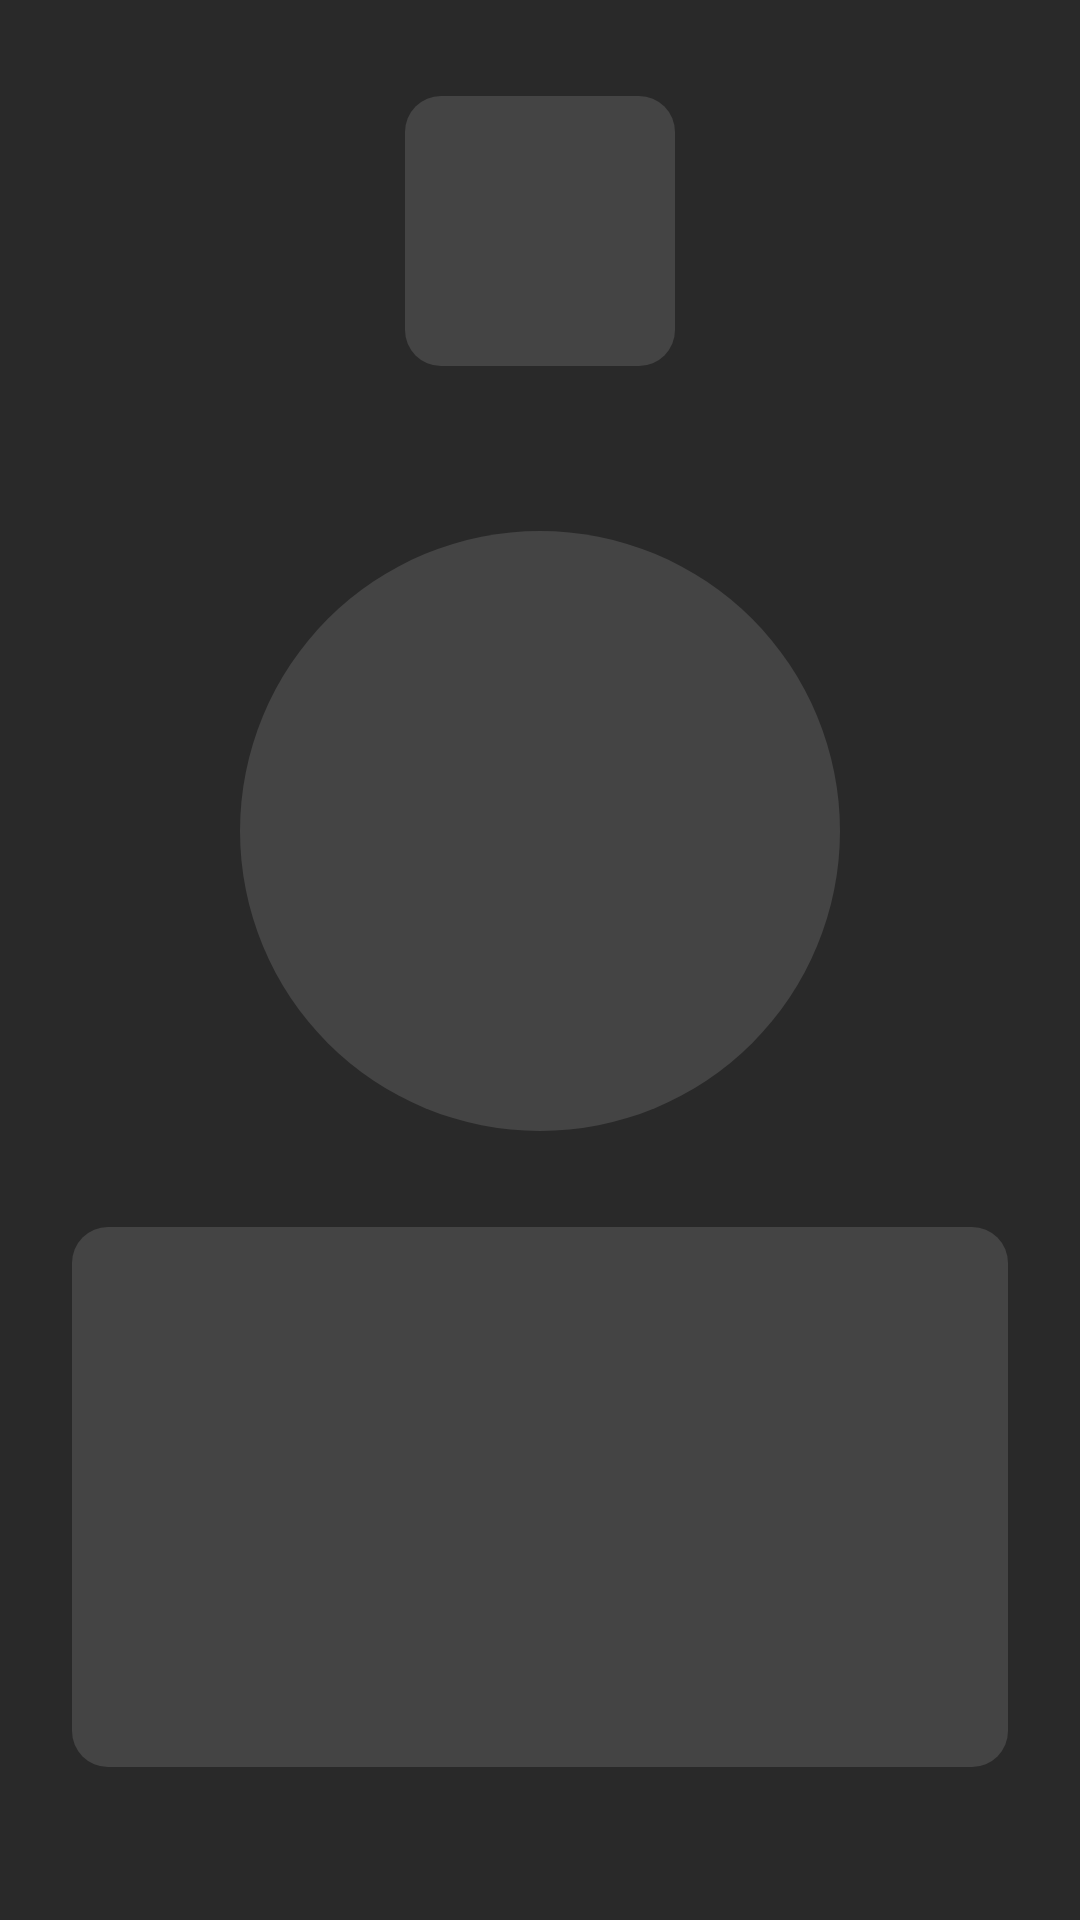

This screen was rendered from an Android layout file. Write that file and the resources it references.
<!-- AndroidManifest.xml: application theme Theme.WeatherApp -->
<!-- res/layout/loading_layout.xml -->
<?xml version="1.0" encoding="utf-8"?>
<LinearLayout
    xmlns:android="http://schemas.android.com/apk/res/android"
    android:orientation="vertical"
    android:layout_width="match_parent"
    android:layout_height="match_parent"
    android:gravity="center_horizontal"
    android:background="@color/black_light_bg">

    <View
        android:layout_width="90dp"
        android:layout_height="90dp"
        android:layout_marginTop="32dp"
        android:background="@drawable/rectangular_rounded_white_bg"/>

    <TextView
        android:layout_width="wrap_content"
        android:layout_height="wrap_content"
        android:layout_marginTop="4dp"/>

    <View
        android:layout_width="200dp"
        android:layout_height="200dp"
        android:layout_marginTop="32dp"
        android:background="@drawable/circular_white_bg"/>

    <View
        android:layout_width="match_parent"
        android:layout_height="180dp"
        android:layout_marginHorizontal="24dp"
        android:layout_marginVertical="32dp"
        android:background="@drawable/rectangular_rounded_white_bg"/>

</LinearLayout>
<!-- resources referenced by this layout -->
<resources>
  <color name="black_light_bg">#292929</color>
  <!-- drawable circular_white_bg (drawable) -->
  <?xml version="1.0" encoding="utf-8"?>
  <shape xmlns:android="http://schemas.android.com/apk/res/android"
      android:shape="oval">
  
      <solid android:color="#20FFFFFF"/>
  
      <size
          android:width="200dp"
          android:height="200dp"/>
  
  </shape>
  <!-- drawable rectangular_rounded_white_bg (drawable) -->
  <?xml version="1.0" encoding="utf-8"?>
  <shape xmlns:android="http://schemas.android.com/apk/res/android"
      android:shape="rectangle">
  
      <solid android:color="#20FFFFFF"/>
      <corners android:radius="12dp" />
  </shape>
  <style name="Theme.WeatherApp" parent="Theme.MaterialComponents.DayNight.NoActionBar">
          
          <item name="colorPrimary">@color/black_light_bg</item>
          <item name="colorPrimaryVariant">@color/black_light_bg</item>
          <item name="colorOnPrimary">@color/black_light_bg</item>
          
          <item name="colorSecondary">@color/teal_200</item>
          <item name="colorSecondaryVariant">@color/teal_700</item>
          <item name="colorOnSecondary">@color/black_light_bg</item>
          
          <item name="android:statusBarColor" tools:targetApi="l">?attr/colorPrimaryVariant</item>
          
      </style>
  <color name="teal_200">#FF03DAC5</color>
  <color name="teal_700">#FF018786</color>
</resources>
